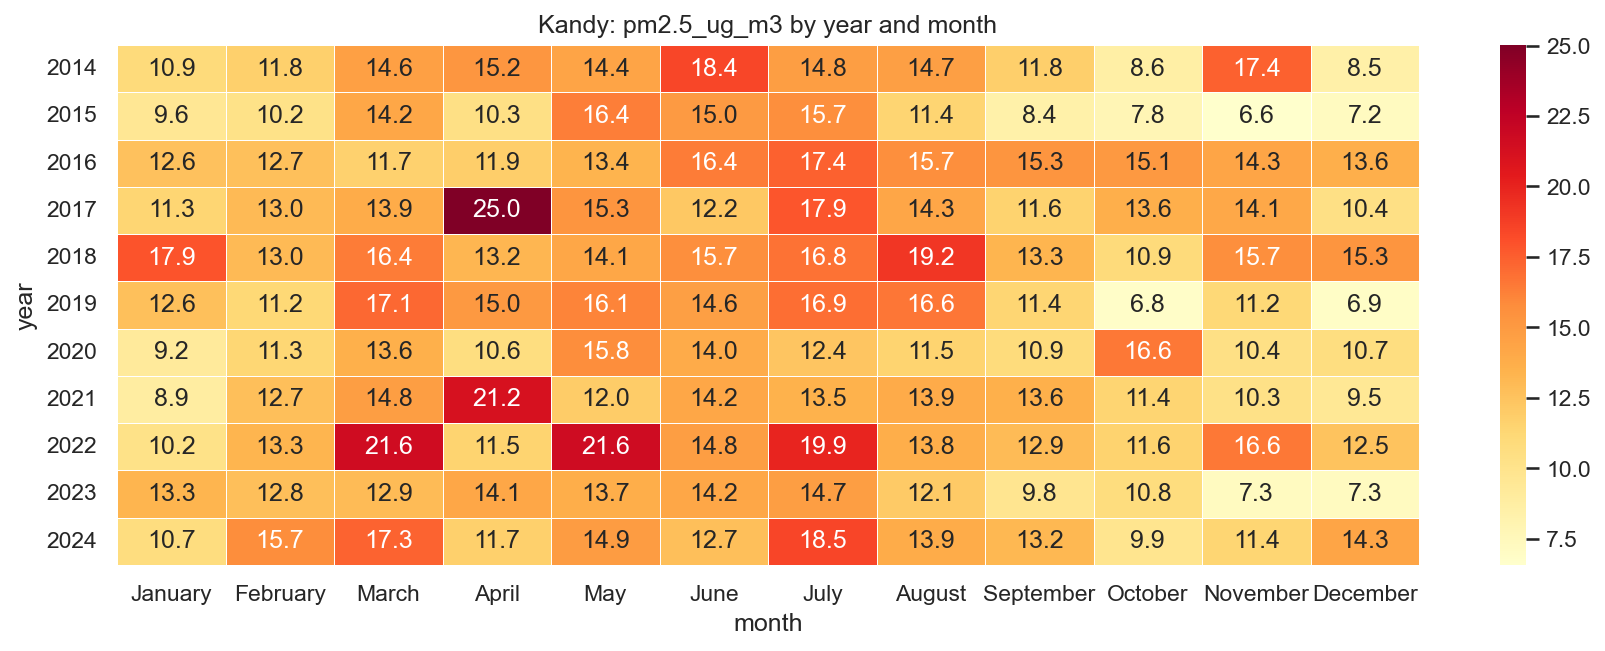

Values plotted in this chart, from the file beside it:
year, January, February, March, April, May, June, July, August, September, October, November, December
2014, 10.92, 11.75, 14.59, 15.22, 14.42, 18.43, 14.77, 14.7, 11.77, 8.603, 17.44, 8.465
2015, 9.573, 10.23, 14.18, 10.33, 16.36, 14.97, 15.67, 11.44, 8.441, 7.809, 6.571, 7.25
2016, 12.56, 12.69, 11.65, 11.87, 13.35, 16.41, 17.43, 15.7, 15.33, 15.07, 14.3, 13.64
2017, 11.34, 13.01, 13.87, 25.02, 15.29, 12.24, 17.88, 14.26, 11.55, 13.64, 14.13, 10.37
2018, 17.9, 12.99, 16.39, 13.23, 14.14, 15.71, 16.77, 19.16, 13.31, 10.92, 15.66, 15.32
2019, 12.63, 11.23, 17.14, 15.05, 16.11, 14.65, 16.92, 16.64, 11.37, 6.826, 11.15, 6.91
2020, 9.209, 11.27, 13.61, 10.62, 15.76, 13.96, 12.37, 11.52, 10.86, 16.55, 10.35, 10.66
2021, 8.873, 12.74, 14.75, 21.15, 11.97, 14.18, 13.53, 13.93, 13.59, 11.4, 10.31, 9.49
2022, 10.19, 13.34, 21.62, 11.5, 21.65, 14.78, 19.91, 13.77, 12.93, 11.59, 16.56, 12.53
2023, 13.33, 12.76, 12.92, 14.14, 13.72, 14.18, 14.75, 12.11, 9.761, 10.75, 7.27, 7.26
2024, 10.75, 15.74, 17.35, 11.7, 14.89, 12.71, 18.47, 13.9, 13.17, 9.866, 11.36, 14.32
